Run: headless pygame with SDL's dummy video driver; simulated clock (each Clock.tick advances the game by its frame time, no real sleeping); random seed 0; keys injected as events and as key.get_pressed() state; no mouse input.
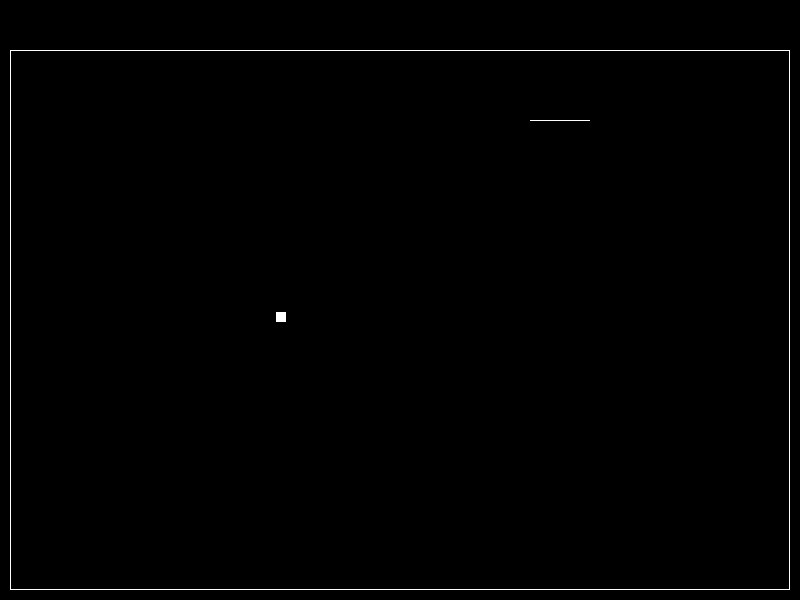
Frame 1 of 4 · flips 1–60 · no input
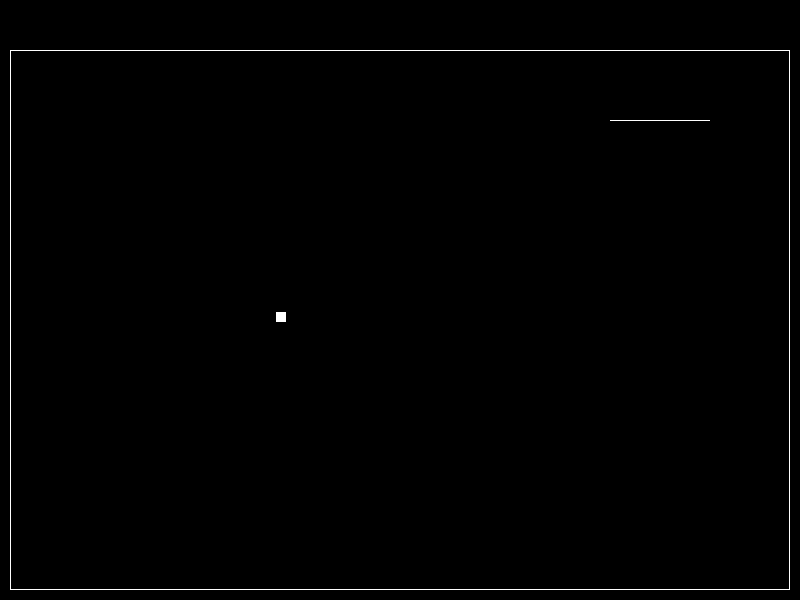
Frame 2 of 4 · flips 61–180 · tapped SPACE, RETURN · held RIGHT (→), D
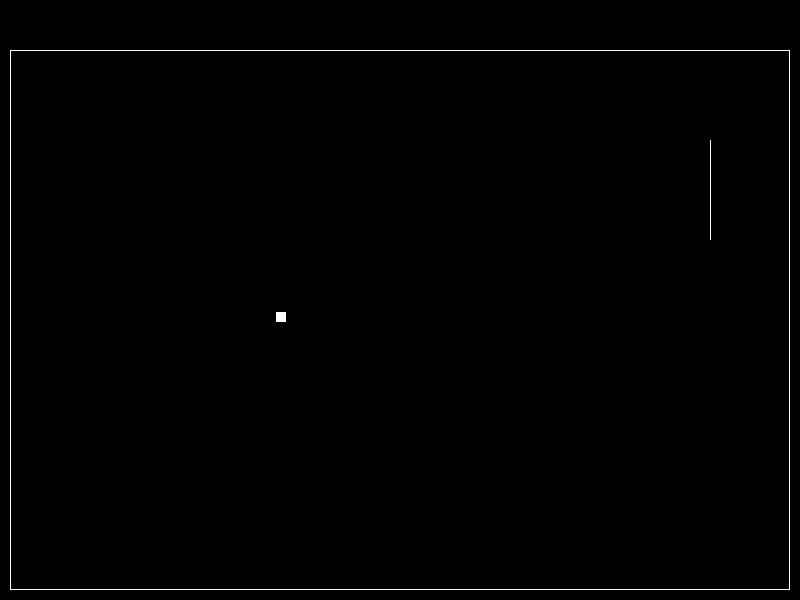
Frame 3 of 4 · flips 181–300 · held DOWN (↓), S
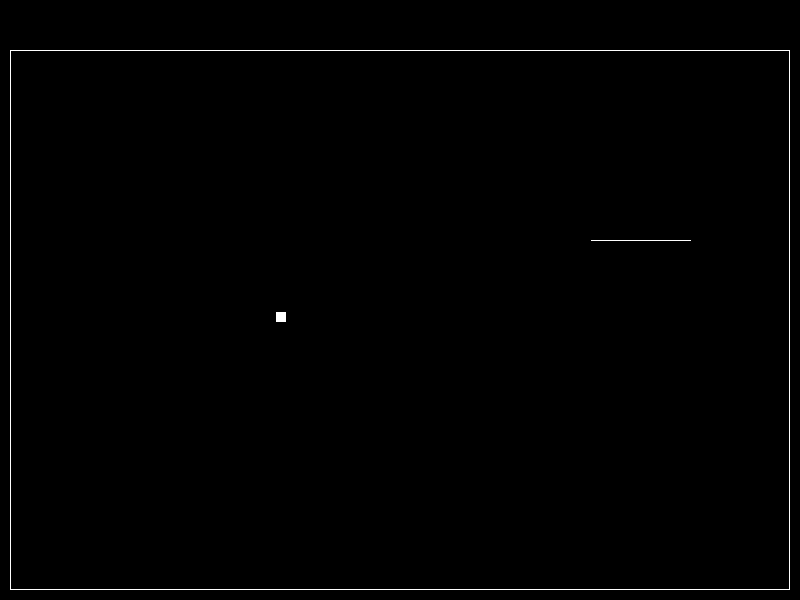
Frame 4 of 4 · flips 301–420 · held LEFT (←), A, UP (↑), W

The pygame program that drew these frames:

#!/usr/bin/env python3
from typing import List, Tuple, Deque

import pygame
from pygame import Surface
from pygame.time import Clock
from collections import deque
from random import choice, randint

SIZE = WIDTH, HEIGHT = 800, 600
BLACK = pygame.Color(0x000000FF)
WHITE = pygame.Color(0xFFFFFFFF)

TARGET_SIZE = 10

FPS = 120

# Richtungsangaben

LEFT = -1, 0
RIGHT = 1, 0
UP = 0, -1
DOWN = 0, 1


def move(head: Tuple[int, int], direction: Tuple[int, int]) -> Tuple[int, int]:
    current_x, current_y = head
    modifier_x, modifier_y = direction
    return current_x + modifier_x, current_y + modifier_y


def point_is_in_rect(point: Tuple[int, int], rect: Tuple[int, int, int, int]) -> bool:
    px, py = point
    rx, ry, rw, rh = rect
    return rx <= px < (rx + rw) and ry <= py < (ry + rh)


def generate_target(snake: Deque[Tuple[int, int]]) -> Tuple[int, int, int, int]:  # rect mit x, y, width, height
    collision: bool = True
    while collision:
        target = randint(11, 790 - TARGET_SIZE), randint(51, 500 - TARGET_SIZE), TARGET_SIZE, TARGET_SIZE
        collision = False
        for point in snake:
            if point_is_in_rect(point, target):
                collision = True
    return target


def main():
    pygame.init()
    screen: Surface = pygame.display.set_mode(SIZE)
    clock = Clock()

    direction = choice([UP, DOWN, LEFT, RIGHT])  # Startet in irgendeine Richtung
    snake: Deque[Tuple[int, int]] = deque([(randint(100, WIDTH - 100), randint(100, HEIGHT - 100))],
                                          maxlen=100)  # Deque importieren, Random INT Startposition
    target = generate_target(snake)

    running: bool = True
    while running:
        switched_direction = False
        for event in pygame.event.get():
            if event.type == pygame.QUIT:
                running = False
            elif event.type == pygame.KEYDOWN and not switched_direction:
                if event.key == pygame.K_UP and direction != DOWN:
                    direction = UP
                    switched_direction = True
                elif event.key == pygame.K_DOWN and direction != UP:
                    direction = DOWN
                    switched_direction = True
                elif event.key == pygame.K_LEFT and direction != RIGHT:
                    direction = LEFT
                    switched_direction = True
                elif event.key == pygame.K_RIGHT and direction != LEFT:
                    direction = RIGHT
                    switched_direction = True

        screen.fill(BLACK)

        pygame.draw.rect(screen, WHITE, (10, 50, WIDTH - 20, HEIGHT - 60), 1)
        pygame.draw.rect(screen, WHITE, target)

        for point in snake:
            screen.set_at(point, WHITE)

        pygame.display.flip()

        new_head = move(snake[-1], direction)
        if screen.get_at(new_head) == WHITE:
            if point_is_in_rect(new_head, target):
                target = generate_target(snake)
                snake = deque(snake, maxlen=snake.maxlen +25)
            else:
                running = False
        snake.append(new_head)

        clock.tick(FPS)

    pygame.quit()
    print(f' Game Over! Your Score: {len(snake)}')


if __name__ == '__main__':
    main()
